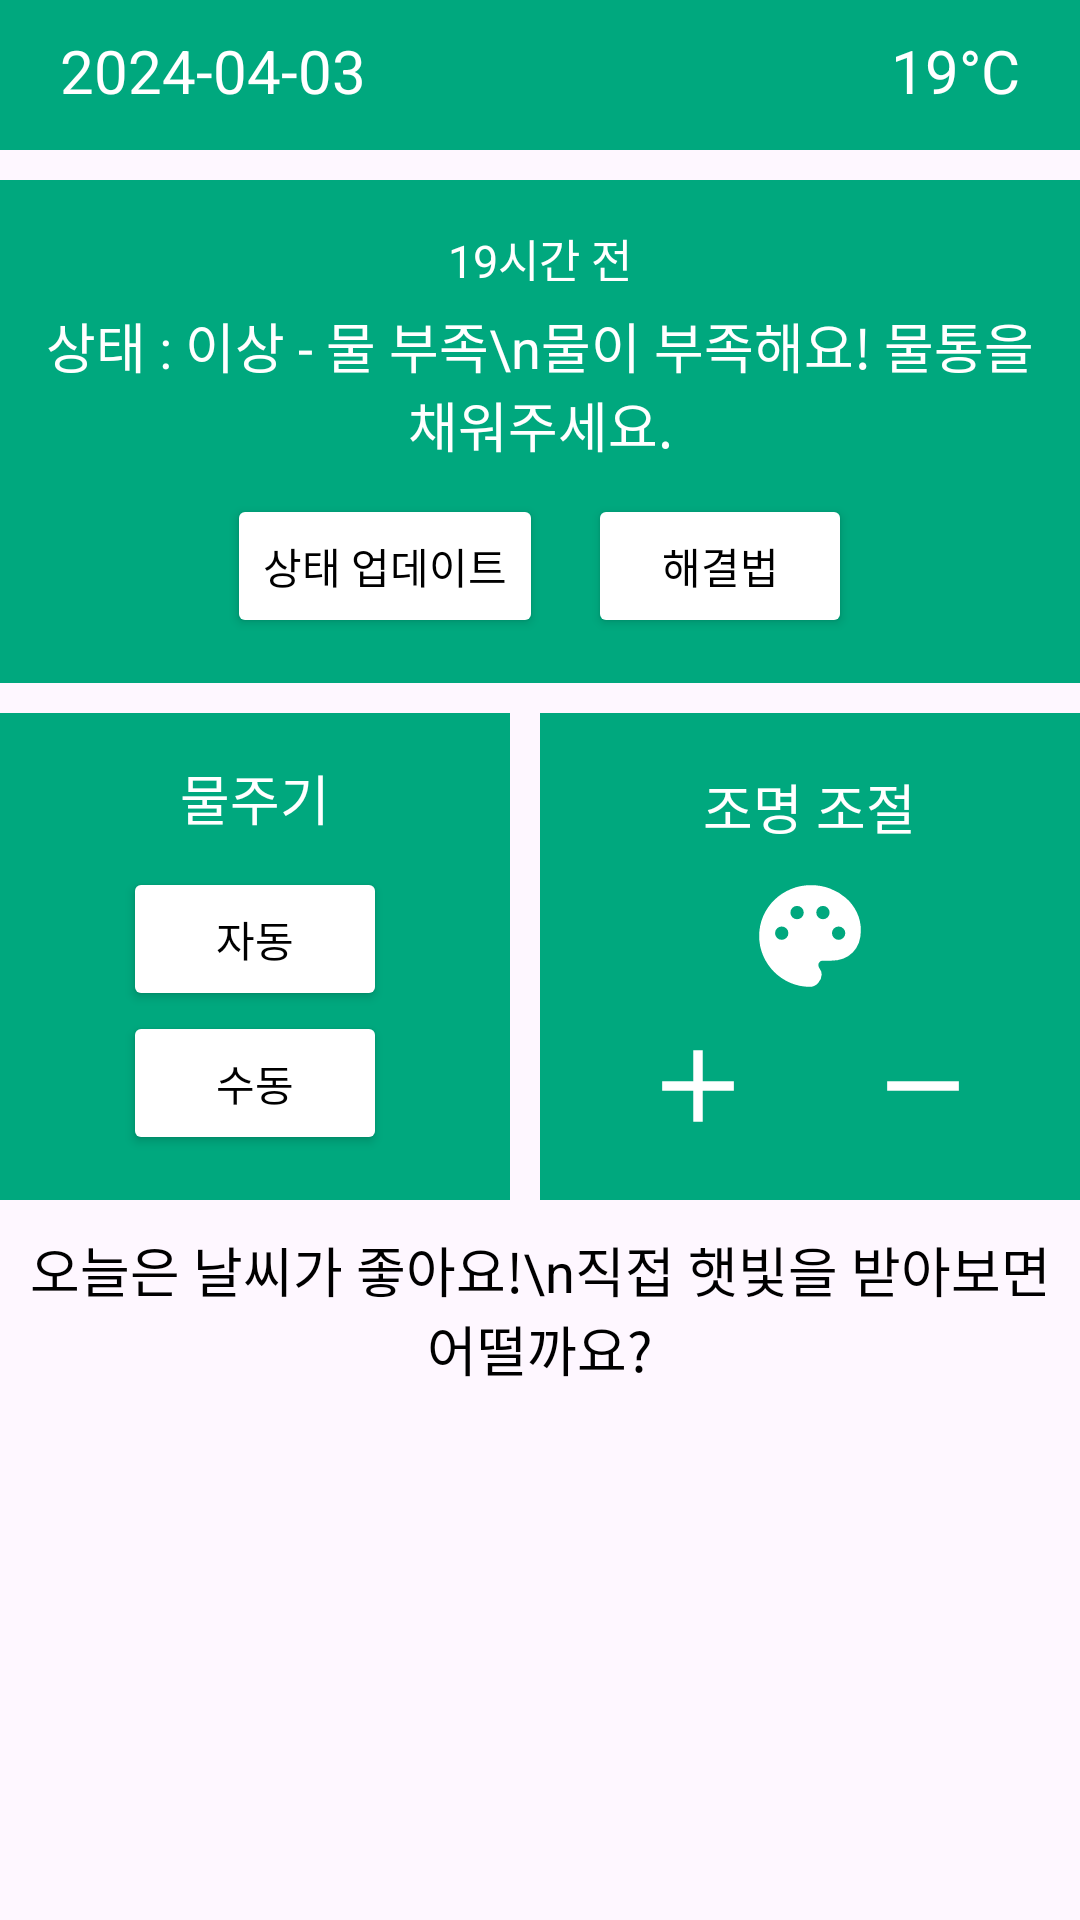

The Android layout XML behind this screen, and the referenced resources:
<!-- AndroidManifest.xml: application theme Theme.Plantie -->
<!-- res/layout/activity_main.xml -->
<?xml version="1.0" encoding="utf-8"?>
<LinearLayout xmlns:android="http://schemas.android.com/apk/res/android"
    xmlns:tools="http://schemas.android.com/tools"
    android:id="@+id/main"
    android:layout_width="match_parent"
    android:layout_height="match_parent"
    android:layout_margin="20dp"
    android:orientation="vertical"
    tools:context=".MainActivity">

    
    <RelativeLayout
        android:id="@+id/topBar"
        android:layout_width="match_parent"
        android:layout_height="wrap_content"
        android:background="#00A87E"
        android:padding="10dp">

        <TextView
            android:id="@+id/date"
            android:layout_width="wrap_content"
            android:layout_height="wrap_content"
            android:text="2024-04-03"
            android:textColor="#FFFFFF"
            android:layout_marginLeft="10dp"
            android:textSize="20sp" />

        <TextView
            android:id="@+id/weather"
            android:layout_width="wrap_content"
            android:layout_height="wrap_content"
            android:layout_alignParentEnd="true"
            android:text="19°C"
            android:textColor="#FFFFFF"
            android:layout_marginEnd="10dp"
            android:textSize="20sp" />

        <ImageView
            android:id="@+id/weatherIcon"
            android:layout_width="30dp"
            android:layout_height="30dp"
            android:layout_toStartOf="@id/weather"
            android:layout_marginEnd="5dp"
            android:src="@drawable/test_circle" />

    </RelativeLayout>

    
    <LinearLayout
        android:id="@+id/statusContainer"
        android:layout_width="match_parent"
        android:layout_height="wrap_content"
        android:layout_marginTop="10dp"
        android:background="#00A87E"
        android:orientation="vertical"
        android:gravity="center"
        android:padding="15dp">

        <TextView
            android:id="@+id/statusTime"
            android:layout_width="wrap_content"
            android:layout_height="wrap_content"
            android:text="19시간 전"
            android:textColor="#FFFFFF"
            android:textSize="15sp" />

        <TextView
            android:id="@+id/statusMessage"
            android:layout_width="wrap_content"
            android:layout_height="wrap_content"
            android:layout_marginTop="5dp"
            android:text="상태 : 이상 - 물 부족\n물이 부족해요! 물통을 채워주세요."
            android:textColor="#FFFFFF"
            android:gravity="center"
            android:textSize="18sp" />

        <LinearLayout
            android:layout_width="wrap_content"
            android:layout_height="wrap_content"
            android:layout_marginTop="10dp">

            <Button
                android:id="@+id/updateStatus"
                android:layout_width="wrap_content"
                android:layout_height="wrap_content"
                android:layout_marginEnd="15dp"
                android:backgroundTint="@color/white"
                android:textColor="@color/black"
                android:text="상태 업데이트" />

            <Button
                android:id="@+id/fixButton"
                android:layout_width="wrap_content"
                android:layout_height="wrap_content"
                android:backgroundTint="@color/white"
                android:textColor="@color/black"
                android:text="해결법" />

        </LinearLayout>

    </LinearLayout>

    
    <LinearLayout
        android:layout_width="match_parent"
        android:layout_height="wrap_content"
        android:orientation="horizontal"
        android:layout_marginTop="10dp">

        <LinearLayout
            android:id="@+id/waterControl"
            android:layout_width="match_parent"
            android:layout_height="match_parent"
            android:layout_weight="1"
            android:background="#00A87E"
            android:orientation="vertical"
            android:gravity="center"
            android:padding="15dp"
            android:layout_marginRight="10dp">

            <TextView
                android:layout_width="wrap_content"
                android:layout_height="wrap_content"
                android:text="물주기"
                android:textColor="#FFFFFF"
                android:textSize="18sp" />

            <Button
                android:id="@+id/autoButton"
                android:layout_width="wrap_content"
                android:layout_height="wrap_content"
                android:layout_marginTop="10dp"
                android:text="자동"
                android:backgroundTint="@color/white"
                android:textColor="@color/black" />

            <Button
                android:id="@+id/manualButton"
                android:layout_width="wrap_content"
                android:layout_height="wrap_content"
                android:text="수동"
                android:backgroundTint="@color/white"
                android:textColor="@color/black" />

        </LinearLayout>

        <LinearLayout
            android:id="@+id/lightControl"
            android:layout_width="match_parent"
            android:layout_height="match_parent"
            android:layout_weight="1"
            android:background="#00A87E"
            android:orientation="vertical"
            android:gravity="center"
            android:padding="15dp">

            <TextView
                android:layout_width="wrap_content"
                android:layout_height="wrap_content"
                android:text="조명 조절"
                android:textColor="#FFFFFF"
                android:textSize="18sp" />

            <ImageButton
                android:id="@+id/button_choose_color"
                android:layout_width="wrap_content"
                android:layout_height="wrap_content"
                android:layout_marginTop="10dp"
                android:background="@null"
                android:src="@drawable/palette" />

            <LinearLayout
                android:layout_width="match_parent"
                android:layout_height="wrap_content"
                android:layout_marginTop="10dp"
                android:gravity="center"
                android:orientation="horizontal">

                <ImageButton
                    android:id="@+id/btn_brightness_up"
                    android:layout_width="match_parent"
                    android:layout_height="wrap_content"
                    android:src="@drawable/plus"
                    android:background="@null"
                    android:layout_weight="1" />

                <ImageButton
                    android:id="@+id/btn_brightness_down"
                    android:layout_width="match_parent"
                    android:layout_height="wrap_content"
                    android:src="@drawable/minus"
                    android:background="@null"
                    android:layout_weight="1" />

            </LinearLayout>

        </LinearLayout>

    </LinearLayout>

    
    <TextView
        android:id="@+id/recommendation"
        android:layout_width="match_parent"
        android:layout_height="wrap_content"
        android:layout_marginTop="10dp"
        android:text="오늘은 날씨가 좋아요!\n직접 햇빛을 받아보면 어떨까요?"
        android:gravity="center"
        android:textColor="@color/black"
        android:textSize="18sp" />

</LinearLayout>
<!-- resources referenced by this layout -->
<resources>
  <!-- drawable minus (drawable) -->
  <vector xmlns:android="http://schemas.android.com/apk/res/android"
      android:width="40dp"
      android:height="40dp"
      android:viewportWidth="960"
      android:viewportHeight="960">
    <path
        android:pathData="M193.3,517.88v-75.76h573.56v75.76L193.3,517.88Z"
        android:fillColor="#FFFFFF"/>
  </vector>
  <!-- drawable palette (drawable) -->
  <vector xmlns:android="http://schemas.android.com/apk/res/android"
      android:width="40dp"
      android:height="40dp"
      android:viewportWidth="960"
      android:viewportHeight="960">
    <path
        android:pathData="M480,886.7q-83.35,0 -157.55,-32.06 -74.2,-32.06 -129.61,-87.48 -55.42,-55.41 -87.48,-129.61 -32.06,-74.2 -32.06,-157.54 0,-85.03 32.57,-159.31 32.56,-74.27 88.97,-129.27 56.41,-54.99 131.93,-86.64 75.52,-31.65 161.47,-31.65 80.56,0 152.84,27.35 72.28,27.34 126.89,75.77 54.61,48.42 86.75,114.79t32.14,144.47q0,111.77 -65.62,176.81 -65.61,65.03 -170.91,65.03h-70.12q-14.36,0 -24,10.68 -9.63,10.68 -9.63,23.78 0,16.85 13.47,33.96t13.47,42.41q0,35.75 -27.78,67.13Q517.96,886.7 480,886.7ZM253.72,510.67q22,0 37.67,-15.67 15.67,-15.67 15.67,-37.67t-15.67,-37.66Q275.72,404 253.72,404t-37.66,15.67q-15.67,15.66 -15.67,37.66 0,22 15.67,37.67 15.66,15.67 37.66,15.67ZM376.53,345.83q22.08,0 37.75,-15.66 15.66,-15.67 15.66,-37.67 0,-22.16 -15.66,-37.75 -15.67,-15.58 -37.67,-15.58 -22.16,0 -37.75,15.58 -15.58,15.59 -15.58,37.67 0,22.08 15.58,37.75 15.59,15.66 37.67,15.66ZM583.47,345.83q22.08,0 37.75,-15.66 15.66,-15.67 15.66,-37.67 0,-22.16 -15.66,-37.75 -15.67,-15.58 -37.67,-15.58 -22.16,0 -37.75,15.58 -15.58,15.59 -15.58,37.67 0,22.08 15.58,37.75 15.59,15.66 37.67,15.66ZM709.05,510.67q22,0 37.67,-15.67 15.66,-15.67 15.66,-37.67t-15.66,-37.66Q731.05,404 709.05,404q-22.16,0 -37.75,15.67 -15.58,15.66 -15.58,37.66 0,22 15.58,37.67 15.59,15.67 37.75,15.67Z"
        android:fillColor="#FFFFFF"/>
  </vector>
  <!-- drawable plus (drawable) -->
  <vector xmlns:android="http://schemas.android.com/apk/res/android"
      android:width="40dp"
      android:height="40dp"
      android:viewportWidth="960"
      android:viewportHeight="960">
    <path
        android:pathData="M442.12,517.88L193.3,517.88v-75.76h248.82v-248.98h75.76v248.98h248.98v75.76L517.88,517.88v248.82h-75.76v-248.82Z"
        android:fillColor="#FFFFFF"/>
  </vector>
  <style name="Theme.Plantie" parent="Base.Theme.Plantie" />
  <style name="Base.Theme.Plantie" parent="Theme.Material3.DayNight.NoActionBar">
          
          
      </style>
  <!-- not gathered from this repository: default colours our renderer supplied (Android Studio template values) -->
  <color name="black">#FF000000</color>
  <color name="white">#FFFFFFFF</color>
</resources>
